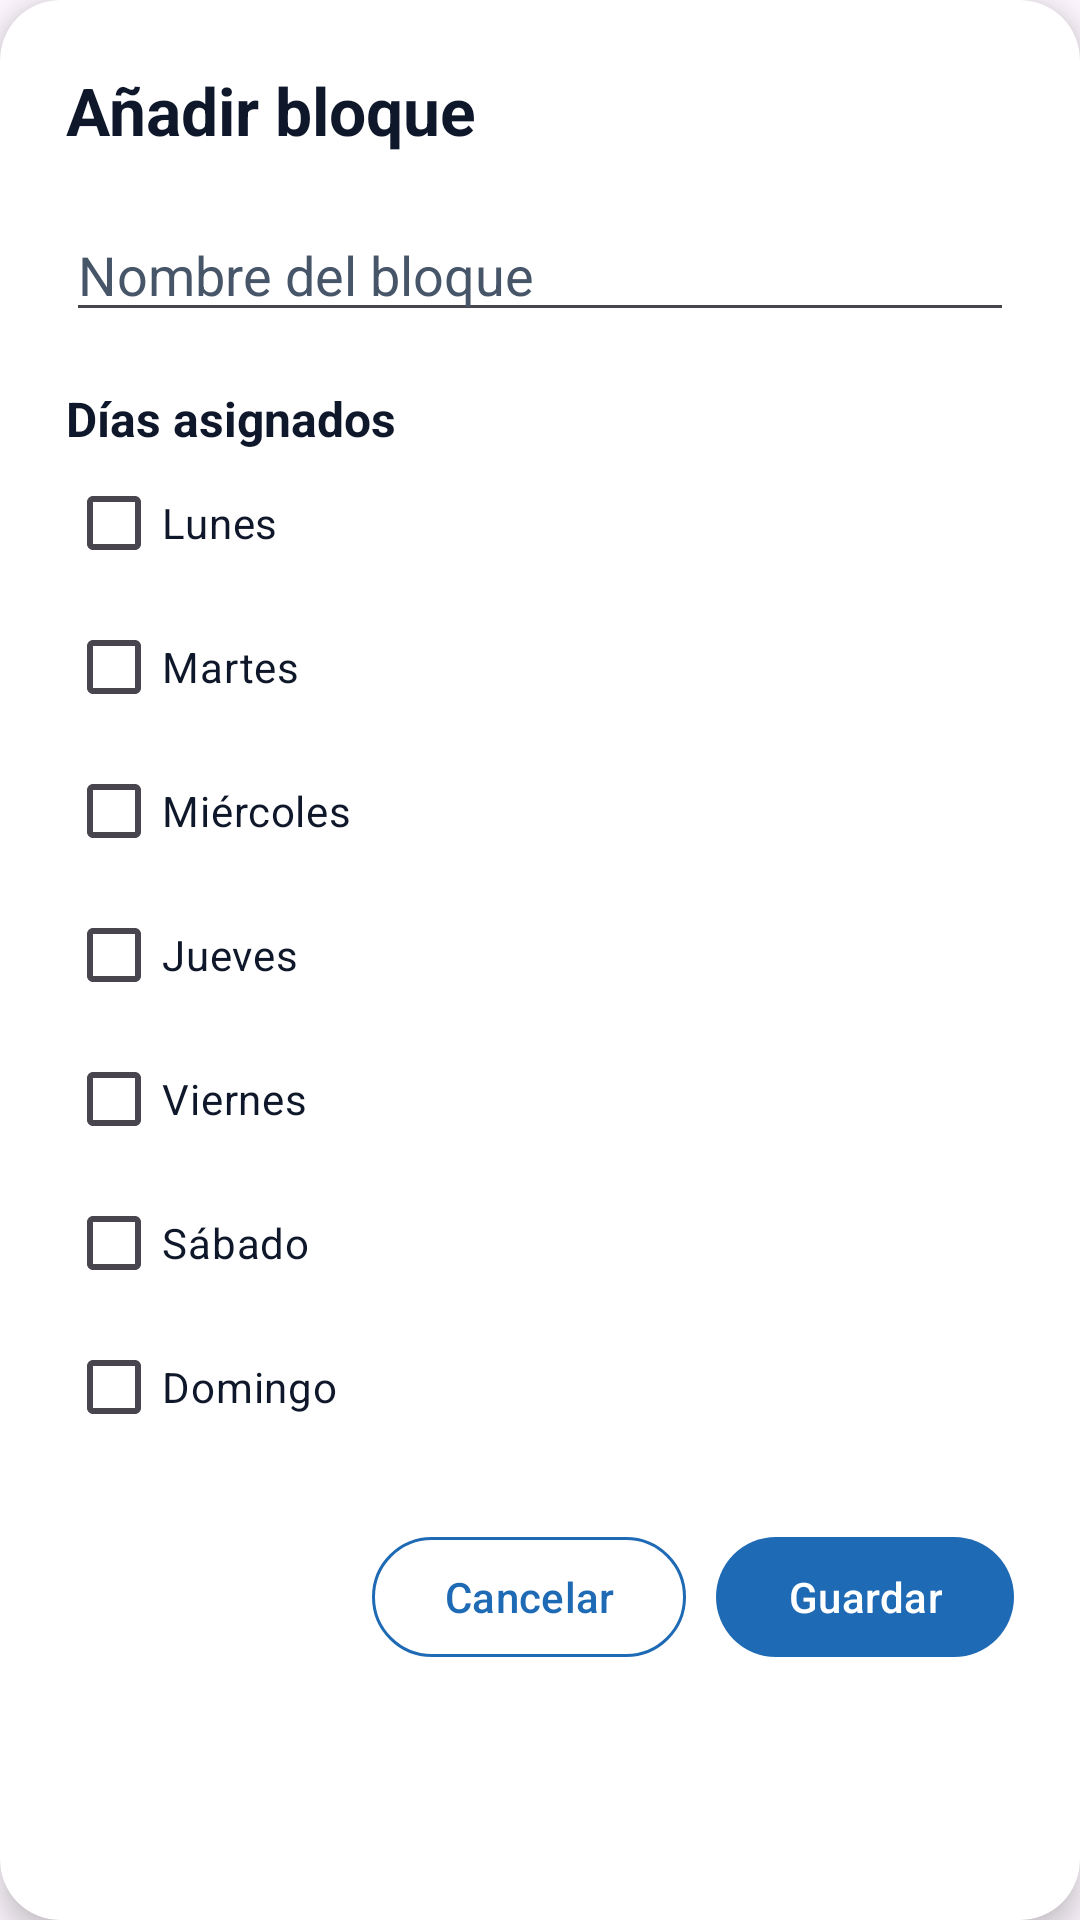

Reconstruct the res/layout file that produces this screen, plus the resources it refers to.
<!-- AndroidManifest.xml: application theme Theme.FitTrack -->
<!-- res/layout/dialog_add_block.xml -->
<?xml version="1.0" encoding="utf-8"?>
<androidx.cardview.widget.CardView xmlns:android="http://schemas.android.com/apk/res/android"
    xmlns:app="http://schemas.android.com/apk/res-auto"
    android:layout_width="match_parent"
    android:layout_height="wrap_content"
    app:cardBackgroundColor="@color/ft_surface"
    app:cardCornerRadius="20dp"
    app:cardElevation="6dp">

    <LinearLayout
        android:layout_width="match_parent"
        android:layout_height="wrap_content"
        android:orientation="vertical"
        android:padding="22dp">

        <TextView
            android:layout_width="match_parent"
            android:layout_height="wrap_content"
            android:text="Añadir bloque"
            android:textColor="@color/ft_text_primary"
            android:textSize="22sp"
            android:textStyle="bold" />

        <EditText
            android:id="@+id/etBlockName"
            android:layout_width="match_parent"
            android:layout_height="wrap_content"
            android:layout_marginTop="18dp"
            android:hint="Nombre del bloque"
            android:singleLine="true"
            android:textColor="@color/ft_text_primary"
            android:textColorHint="@color/ft_text_secondary" />

        <TextView
            android:layout_width="match_parent"
            android:layout_height="wrap_content"
            android:layout_marginTop="18dp"
            android:text="Días asignados"
            android:textColor="@color/ft_text_primary"
            android:textSize="16sp"
            android:textStyle="bold" />

        <CheckBox
            android:id="@+id/cbMonday"
            android:layout_width="match_parent"
            android:layout_height="wrap_content"
            android:text="Lunes"
            android:textColor="@color/ft_text_primary" />

        <CheckBox
            android:id="@+id/cbTuesday"
            android:layout_width="match_parent"
            android:layout_height="wrap_content"
            android:text="Martes"
            android:textColor="@color/ft_text_primary" />

        <CheckBox
            android:id="@+id/cbWednesday"
            android:layout_width="match_parent"
            android:layout_height="wrap_content"
            android:text="Miércoles"
            android:textColor="@color/ft_text_primary" />

        <CheckBox
            android:id="@+id/cbThursday"
            android:layout_width="match_parent"
            android:layout_height="wrap_content"
            android:text="Jueves"
            android:textColor="@color/ft_text_primary" />

        <CheckBox
            android:id="@+id/cbFriday"
            android:layout_width="match_parent"
            android:layout_height="wrap_content"
            android:text="Viernes"
            android:textColor="@color/ft_text_primary" />

        <CheckBox
            android:id="@+id/cbSaturday"
            android:layout_width="match_parent"
            android:layout_height="wrap_content"
            android:text="Sábado"
            android:textColor="@color/ft_text_primary" />

        <CheckBox
            android:id="@+id/cbSunday"
            android:layout_width="match_parent"
            android:layout_height="wrap_content"
            android:text="Domingo"
            android:textColor="@color/ft_text_primary" />

        <LinearLayout
            android:layout_width="match_parent"
            android:layout_height="wrap_content"
            android:layout_marginTop="22dp"
            android:gravity="end"
            android:orientation="horizontal">

            <com.google.android.material.button.MaterialButton
                android:id="@+id/btnCancel"
                android:layout_width="wrap_content"
                android:layout_height="wrap_content"
                android:text="Cancelar"
                android:textAllCaps="false"
                android:textColor="@color/fittrack"
                app:backgroundTint="@color/ft_surface"
                app:cornerRadius="20dp"
                app:strokeColor="@color/fittrack"
                app:strokeWidth="1dp" />

            <com.google.android.material.button.MaterialButton
                android:id="@+id/btnSave"
                android:layout_width="wrap_content"
                android:layout_height="wrap_content"
                android:layout_marginStart="10dp"
                android:text="Guardar"
                android:textAllCaps="false"
                android:textColor="@color/white"
                app:backgroundTint="@color/fittrack"
                app:cornerRadius="20dp" />

        </LinearLayout>

    </LinearLayout>

</androidx.cardview.widget.CardView>
<!-- resources referenced by this layout -->
<resources>
  <color name="fittrack">#1f6ab4</color>
  <color name="ft_surface">#FFFFFF</color>
  <color name="ft_text_primary">#0F172A</color>
  <color name="ft_text_secondary">#475569</color>
  <color name="white">#FFFFFFFF</color>
  <style name="Theme.FitTrack" parent="Base.Theme.FitTrack" />
  <style name="Base.Theme.FitTrack" parent="Theme.Material3.DayNight.NoActionBar">
          
          
          <item name="android:statusBarColor">@color/fittrack</item>
          <item name="android:windowLightStatusBar">false</item>
      </style>
</resources>
